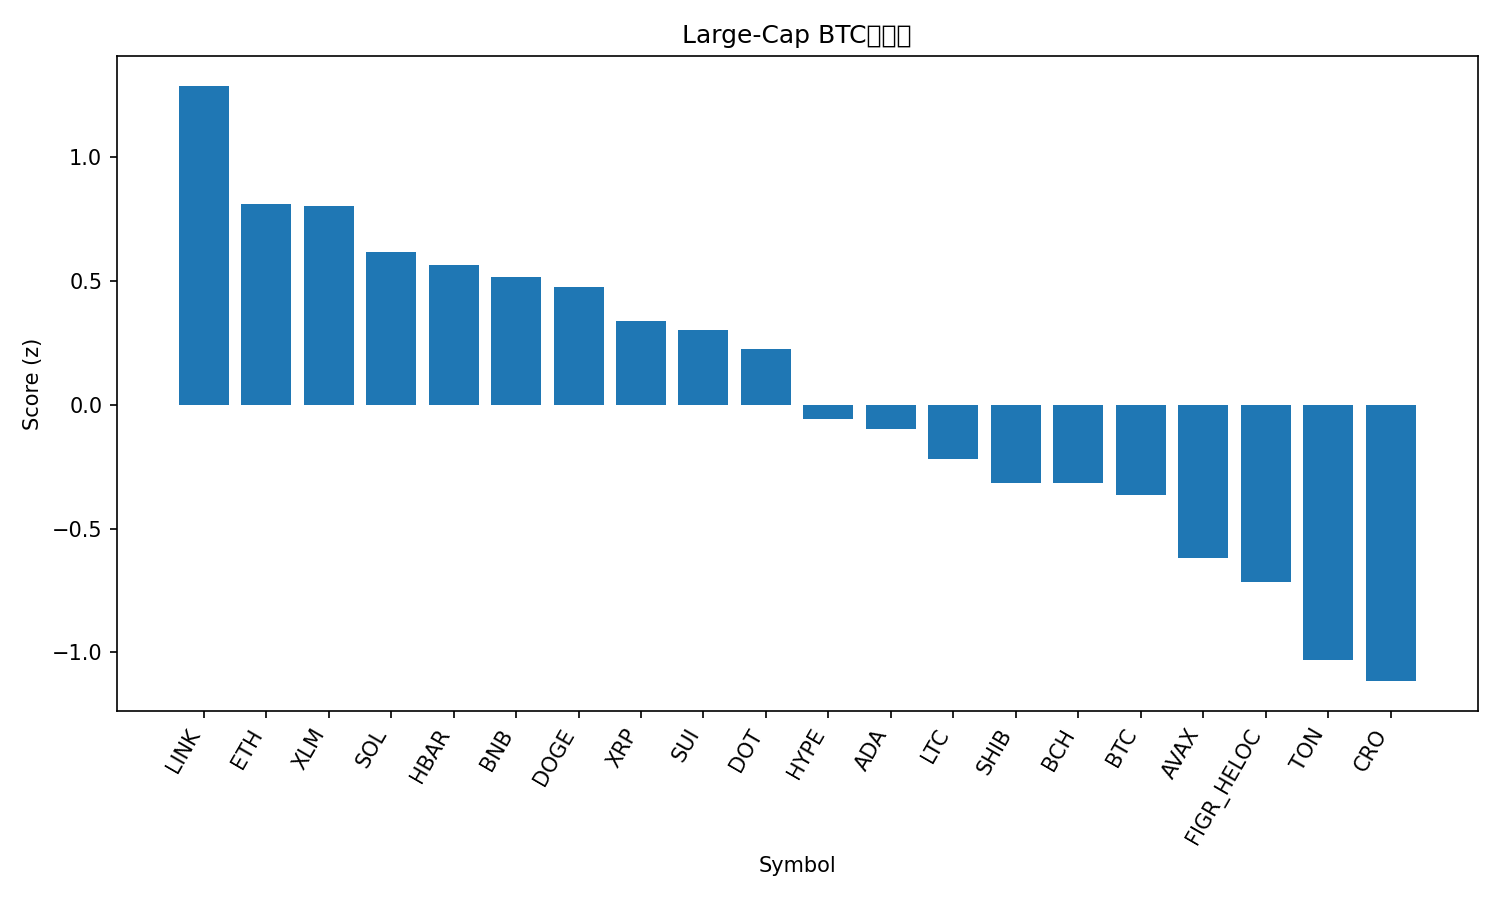

The table this chart was drawn from, first rows:
rank, name, symbol, price_btc, price_usd, pct_1h_btc, pct_24h_btc, pct_7d_btc, market_cap_rank, market_cap_usd, volume_usd, score
1, Chainlink, LINK, 0.0002143, 24.88, 0.6616, 3.24, 7.014, 13, 16819923076, 1145138843, 1.288
2, Ethereum, ETH, 0.03975, 4613, 0.4376, 2.741, 2.478, 2, 556101465005, 33158111174, 0.8087
3, Stellar, XLM, 3.42e-06, 0.3973, 0.6216, 0.7774, 5.723, 20, 12596381077, 264204152, 0.8026
4, Solana, SOL, 0.00207, 240.3, 0.03321, 4.209, 13.11, 5, 130284243261, 12830068150, 0.6152
5, Hedera, HBAR, 2.1e-06, 0.244, 0.3019, 2.196, 7.475, 25, 10327552806, 302332789, 0.5662
6, BNB, BNB, 0.0079, 916.8, 0.473, 0.8124, 2.858, 6, 127661114328, 1329280417, 0.515
7, Dogecoin, DOGE, 2.33e-06, 0.2705, -0.3793, 6.557, 20.08, 8, 40742399801, 4219956681, 0.4775
8, XRP, XRP, 2.643e-05, 3.07, 0.4051, 0.1902, 3.758, 3, 182592913467, 5564576624, 0.3379
9, Sui, SUI, 3.162e-05, 3.67, 0.3619, 0.4631, 3.618, 18, 13083490122, 1013627996, 0.301
10, Polkadot, DOT, 3.667e-05, 4.26, 0.2879, 0.326, 6.626, 34, 6469257312, 254032675, 0.2271
11, Hyperliquid, HYPE, 0.0004807, 55.8, 0.03313, -0.06137, 14.66, 15, 15143236234, 787052761, -0.0574
12, Cardano, ADA, 7.79e-06, 0.9039, 0.02681, 1.078, 4.767, 11, 32925827766, 1678608212, -0.09971
13, Litecoin, LTC, 0.001014, 117.7, 0.01639, 1.115, -0.2155, 26, 8959481732, 657058100, -0.2209
14, Shiba Inu, SHIB, 1.17081e-10, 1.359e-05, -0.2754, 2.677, 5.083, 30, 8020441039, 284487371, -0.3141
15, Bitcoin Cash, BCH, 0.005131, 595.5, 0.207, -0.3727, -7.324, 23, 11871912182, 350709898, -0.3153
16, Bitcoin, BTC, 1.0, 116049, 0.0, 0.0, 0.0, 1, 2307749229097, 46296129990, -0.3647
17, Avalanche, AVAX, 0.0002463, 28.59, 0.0006372, -2.946, 12.33, 22, 12072784211, 745810317, -0.6195
18, Figure Heloc, FIGR_HELOC, 8.89e-06, 1.032, -0.3169, 1.919, -4.715, 19, 12772478693, 54721891, -0.7144
19, Toncoin, TON, 2.759e-05, 3.2, -0.2754, -0.9411, -1.243, 29, 8223620029, 160210111, -1.03
20, Cronos, CRO, 2.2e-06, 0.2559, 0.03623, -3.549, -8.492, 28, 8583589645, 67311204, -1.116
21, TRON, TRX, 3.01e-06, 0.3497, -0.4633, -0.1069, 0.7602, 10, 33124172057, 673211022, -1.146
